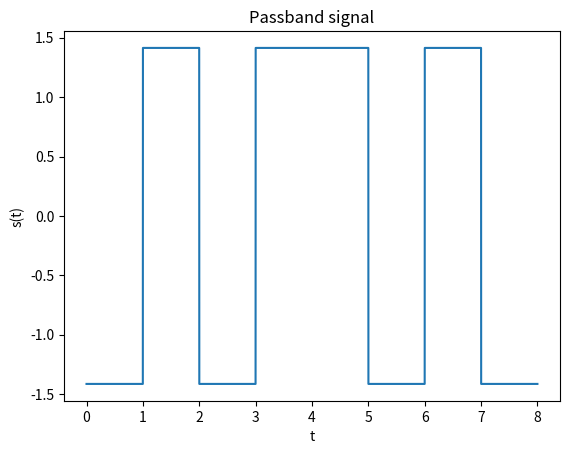

Reproduce this figure in Python.
import numpy as np

def bpsk_transmitter(bit_seq, fc, Ab, Tb, n):
    """
    BPSK transmitter
    :param bit_seq: bit sequence
    :param fc: carrier frequency
    :param Ab: amplitude of message signal pulse
    :param Tb: bit duration
    :param n: number of samples per bit duration
    :return: BPSK modulated signal
    """
    if fc <= 10/Tb:
        raise ValueError('Carrier frequency (fc) must be at least 10 times the the bit rate (1/Tb)')
    
    num_bits = len(bit_seq)         # number of bits
    n_total = num_bits * n      # total number of samples

    t_total = num_bits * Tb     # total time duration of symbol/bit
    dt = Tb/n
    t = np.arange(0, t_total, dt) # time axis

    Eb = Ab**2 * Tb
    basis_function = generate_basis_function(fc, Tb, n)
    passbannd_signal = np.zeros(n_total)

    for i in range(num_bits):
        sign = (-1)**(bit_seq[i]+1) # bit 1 -> 1, bit 0 -> -1       
        passbannd_signal[i*n:(i+1)*n] = sign * np.sqrt(Eb) * basis_function

    return passbannd_signal, t

def generate_basis_function(fc, Tb, n):
    """
    Generate basis function for BPSK modulation
    :param fc: carrier frequency
    :param Tb: bit duration
    :param n: number of samples per bit duration
    :return: basis function
    """
    dt = Tb/n
    t_symbol = np.arange(0, Tb, dt)
    return np.sqrt(2/Tb) * np.cos(2*np.pi*fc*t_symbol)

def bpsk_receiver(received_signal, fc, Tb, n):
    """
    BPSK correlator receiver
    :param received_signal: received signal
    :param fc: carrier frequency
    :param Tb: bit duration
    :param n: number of samples per bit duration
    :return: restored bit sequence
    """
    num_bits = len(received_signal) // n
    restored_bit_seq = np.zeros(num_bits)

    t_total = num_bits * Tb
    dt = Tb/n
    t = np.arange(0, t_total, dt)

    basis_function = generate_basis_function(fc, Tb, n)

    for i in range(num_bits):
        symbol = received_signal[i*n:(i+1)*n]

        observable_element = detector(symbol, dt, basis_function)
        restored_bit_seq[i] = 1 if observable_element > 0 else 0

    return restored_bit_seq, t

def detector(symbol, dt, basis_function):
    """
    Correlator detector
    :param symbol: symbol to be detected
    :param t_symbol: time axis for symbol
    :param basis_function: basis function
    :return: observable element
    """
    return np.trapz(np.multiply(symbol, basis_function), dx = dt)


bit_seq = [0, 1, 0, 1, 1, 0, 1, 0]
fc = 1000
Ab = 1
Tb = 1
n = 1000

passbannd_signal, t = bpsk_transmitter(bit_seq, fc, Ab, Tb, n)

# plot passband signal
import matplotlib.pyplot as plt
plt.plot(t, passbannd_signal)
plt.xlabel('t')
plt.ylabel('s(t)')
plt.title('Passband signal')

restored_bit_seq, t = bpsk_receiver(passbannd_signal, fc, Tb, n)

print(restored_bit_seq)